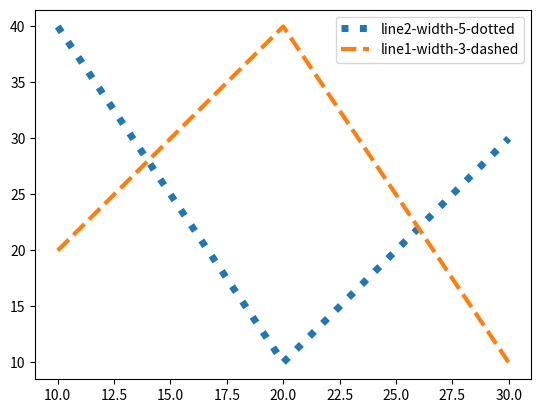

Recreate this plot in Python.
import matplotlib.pyplot as plt

x = [10, 20, 30]
y1 = [40, 10, 30]
y2 = [20, 40, 10]

plt.plot(x, y1, lw = 5, label = "line2-width-5-dotted", linestyle='dotted')
plt.plot(x, y2, lw = 3, label = "line1-width-3-dashed", linestyle='dashed')
plt.legend()
plt.show()
